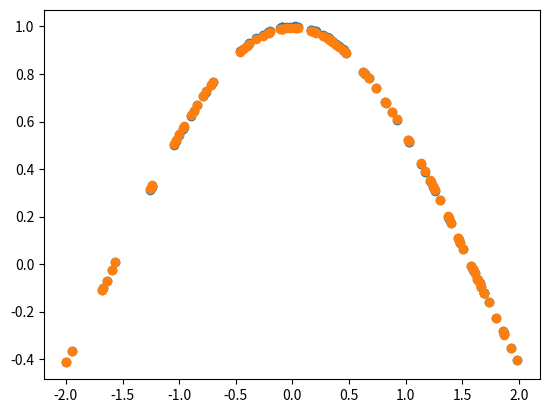

Here is the Python script that generated this plot: (Note: this script raises an exception after producing the figure.)
import math
import random

class Var:
    def __init__(self, val, parents=None):
        self.val = val
        self.parents = parents if parents else list()
        self.grad = 0.0

    def backprop(self, bp):
        self.grad += bp
        for parent, grad in self.parents:
            parent.backprop(grad * bp)

    def __add__(self: 'Var', other: 'Var'):
        return Var(self.val + other.val, [(self, 1.0), (other, 1.0)])

    def __mul__(self, other):
        return Var(self.val * other.val, [(self, other.val), (other, self.val)])

    def __neg__(self):
        return Var(-1.0) * self

    def __sub__(self, other):
        return self + (-other)

    def __pow__(self, power):
        return Var(self.val ** power, [(self, power * self.val ** (power - 1))])

    def __truediv__(self, other):
        return self * other ** -1

    def step(self):
        self.val -= self.grad

    def __repr__(self):
        return f"Var({self.val:.4f}, grad={self.grad:.4e})"

    @staticmethod
    def random(scale):
        return Var(2 * scale * (random.random() - 0.5))


def relu(a):
    return a if a.val > 0.0 else Var(0.0)


def demo_var_taylor(n_samples, n_coefs, n_epochs, lr, print_every):
    x_samples = [Var.random(2.0) for _ in range(n_samples)]
    y_samples = [Var(math.cos(x.val)) for x in x_samples]

    c_params = [Var.random(1.0) for _ in range(n_coefs)]

    def taylor(x):
        out = Var(0.0)
        for i, c in enumerate(c_params):
            out += c * x ** i
        return out

    y_predict = [Var(0.0) for _ in range(n_samples)]

    for epoch in range(n_epochs):
        loss = Var(0.0)
        for i, (x, y) in enumerate(zip(x_samples, y_samples)):
            y_hat = taylor(x)
            y_predict[i] = y_hat
            loss += (y - y_hat) ** 2
        loss /= Var(n_samples)

        if loss.val > 10000:
            print("loss exploded! maybe lower learning rate")
            break

        loss.backprop(lr)
        if i % print_every == 0:
            print(f"{epoch=:4d}: {loss.val=:.4e}")

        for c in c_params:
            c.step()
            c.grad = 0.0

    print(c_params)

    return x_samples, y_samples, y_predict


class Matrix:
    def __init__(self, values, n_rows, n_cols):
        self.values = values
        self.n_rows = n_rows
        self.n_cols = n_cols

    @staticmethod
    def zeros(n_rows, n_cols):
        return Matrix([Var(0.0) for _ in range(n_rows * n_cols)], n_rows, n_cols)

    @staticmethod
    def random(n_rows, n_cols, scale):
        return Matrix([Var.random(scale) for _ in range(n_rows * n_cols)], n_rows, n_cols)

    def __getitem__(self, ij):
        ith_row, jth_col = ij
        return self.values[ith_row * self.n_cols + jth_col]

    def __setitem__(self, ij, val):
        ith_row, jth_col = ij
        self.values[ith_row * self.n_cols + jth_col] = val

    def apply(self, func):
        return Matrix([func(a) for a in self.values], self.n_rows, self.n_cols)

    def elementwise(self, other, func):
        assert self.n_rows == other.n_rows, f"n_rows mismatch! {self.n_rows=}, {other.n_rows=}"
        assert self.n_cols == other.n_cols, "n_cols mismatch!"
        return Matrix(
            [func(a, b) for a, b in zip(self.values, other.values)],
            self.n_rows,
            self.n_cols,
        )

    def __add__(self, other):
        return self.elementwise(other, lambda a, b: a + b)

    def __mul__(self, other):
        return self.elementwise(other, lambda a, b: a * b)

    def __neg__(self):
        return self.apply(lambda a: -a)

    def __sub__(self, other):
        return self + (-other)

    def __matmul__(self, other):
        assert self.n_cols == other.n_rows, f"Dimension mismatch {self.n_cols=}, {other.n_rows=}"
        out = Matrix.zeros(self.n_rows, other.n_cols)
        for i in range(self.n_rows):
            for j in range(other.n_cols):
                for k in range(self.n_cols):
                    out[i, j] += self[i, k] * other[k, j]
        return out

    def rowsum(self):
        out = Matrix.zeros(self.n_rows, 1)
        for i in range(self.n_rows):
            for j in range(self.n_cols):
                out[i, 0] += self[i, j]
        return out

    def rowadd(self, other):
        assert other.n_rows == 1
        assert self.n_cols == other.n_cols
        out = Matrix.zeros(self.n_rows, self.n_cols)
        for i in range(self.n_rows):
            for j in range(self.n_cols):
                out[i, j] = self[i, j] + other[0, j]
        return out

    def sum(self):
        out = Var(0.0)
        for v in self.values:
            out += v
        return out

    def mean(self):
        return self.sum() / Var(len(self.values))


class Layer:
    def __init__(self, n_in, n_out):
        self.weights = Matrix.random(n_in, n_out, 1.0)
        self.bias = Matrix.random(1, n_out, 1.0)

    def forward(self, x):
        return (x @ self.weights).rowadd(self.bias)

    def step(self):
        for a in self.weights.values + self.bias.values:
            a.step()

    def zero_grad(self):
        for a in self.weights.values + self.bias.values:
            a.grad = 0.0


def mse_loss(a, b):
    diff = a - b
    square = diff * diff
    return square.mean()


def demo_matrix_sine(n_samples, n_nodes, n_epochs, lr, print_every):
    x_samples = Matrix.random(n_samples, 1, 2.0)
    y_samples = Matrix([Var(math.sin(v.val)) for v in x_samples.values], n_samples, 1)

    layer_1 = Layer(1, n_nodes)
    layer_2 = Layer(n_nodes, n_nodes)
    layer_3 = Layer(n_nodes, 1)

    for i in range(n_epochs):
        z1_samples = layer_1.forward(x_samples).relu()
        z2_samples = layer_2.forward(z1_samples).relu()
        y_predict = layer_3.forward(z2_samples).rowsum()
        loss = mse_loss(y_samples, y_predict)

        if loss.val > 10000:
            print("loss exploded! maybe lower learning rate")
            break

        loss.backprop(lr)
        if i % print_every == 0:
            print(f"{i=}: {loss.val=:.4e}")

        for layer in [layer_1, layer_2, layer_3]:
            layer.step()
            layer.zero_grad()

    return x_samples, y_samples, y_predict


if __name__ == '__main__':
    import matplotlib.pyplot as plt
    random.seed(0)
    x, y, y_hat = demo_var_taylor(100, 5, 1000, 0.02, 50)

    def tolist(lst):
        return [v.val for v in lst]

    plt.figure()
    plt.scatter(tolist(x), tolist(y))
    plt.scatter(tolist(x), tolist(y_hat))
    plt.savefig("demo_var_taylor.png")

    x, y, y_hat = demo_matrix_sine(100, 6, 1000, 0.02, 50)

    def tolist(mtx):
        return [v.val for v in mtx.values]

    plt.figure()
    plt.scatter(tolist(x), tolist(y))
    plt.scatter(tolist(x), tolist(y_hat))
    plt.savefig("demo_matrix_sine.png")

